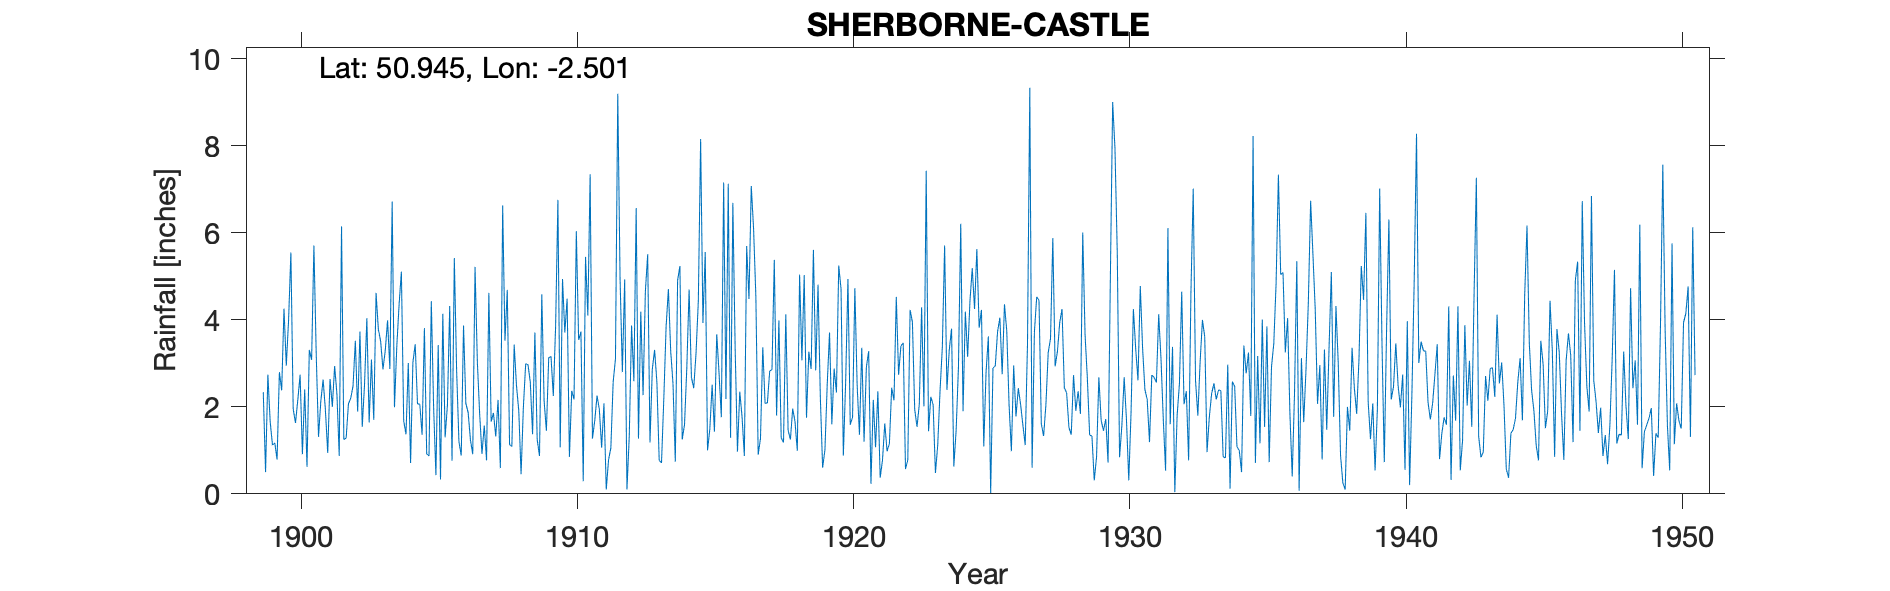

Data behind this chart, as committed beside it:
SHERBORNE CASTLE, , , , , , , , , , , , , , , , , , , , , , , 
Grid ref, ST649163, Long, -2.501, Lat, 50.95, Elevation, 195, ft, , , , , , , , , , , , , , , 
Station no, 1544, , , , , , , , , , , , , , , , , , , , , , 
, 1890, 1891, 1892, 1893, 1894, 1895, 1896, 1897, 1898, 1899, 1900, 1901, 1902, 1903, 1904, 1905, 1906, 1907, 1908, 1909, 1910, 1911, 1912
January, , , , , , , , , , , 4, 3.22, 1.25, 3.09, 4.35, 0.92, 5.42, 0.92, 1.13, 1.25, 3.71, 1.27, 4.95
February, , , , , , , , , , 2.34, 5.55, 1.31, 1.28, 1.7, 5.11, 0.87, 2.83, 1.57, 1.09, 0.87, 4.49, 1.68, 2.8
March, , , , , , , , , , 0.5, 1.95, 2.13, 2.07, 4.62, 1.68, 4.43, 1.2, 0.77, 3.43, 4.59, 0.85, 2.26, 4.93
April, , , , , , , , , , 2.74, 1.63, 2.63, 2.2, 3.78, 1.37, 2, 0.88, 4.62, 2.49, 2.14, 2.37, 1.94, 0.1
May, , , , , , , , , , 1.66, 2.16, 1.92, 2.48, 3.51, 3.01, 0.43, 3.87, 1.66, 1.91, 1.45, 2.17, 1.06, 1.33
June, , , , , , , , , , 1.12, 2.74, 0.94, 3.52, 2.86, 0.71, 3.42, 2.08, 1.86, 0.45, 3.13, 6.04, 2.08, 3.87
July, , , , , , , , , , 1.17, 0.91, 2.64, 1.89, 3.3, 3.02, 0.33, 1.87, 1.32, 2, 3.16, 3.54, 0.1, 2.59
August, , , , , , , , , , 0.79, 2.4, 2, 3.73, 3.99, 3.44, 4.14, 1.24, 2.16, 2.99, 2.25, 3.73, 0.78, 6.57
September, , , , , , , , , , 2.8, 0.62, 2.94, 1.54, 2.87, 2.07, 1.3, 0.91, 0.59, 2.97, 3.85, 0.29, 1.06, 1.27
October, , , , , , , , , , 2.38, 3.31, 2.29, 2.53, 6.72, 2.06, 2.04, 5.22, 6.63, 2.57, 6.76, 5.45, 2.57, 4.19
November, , , , , , , , , , 4.26, 3.08, 0.87, 4.04, 1.99, 1.36, 4.32, 3.04, 3.52, 1.37, 1.07, 4.1, 3.1, 2.27
December, , , , , , , , , , 2.95, 5.71, 6.15, 1.64, 3.38, 3.81, 0.76, 1.84, 4.69, 3.71, 4.94, 7.35, 9.2, 4.66
Total, , , , , , , , , , , 34.06, 29.04, 28.17, 41.81, 31.99, 24.96, 30.4, 30.31, 26.11, 35.46, 44.09, 27.1, 39.53
